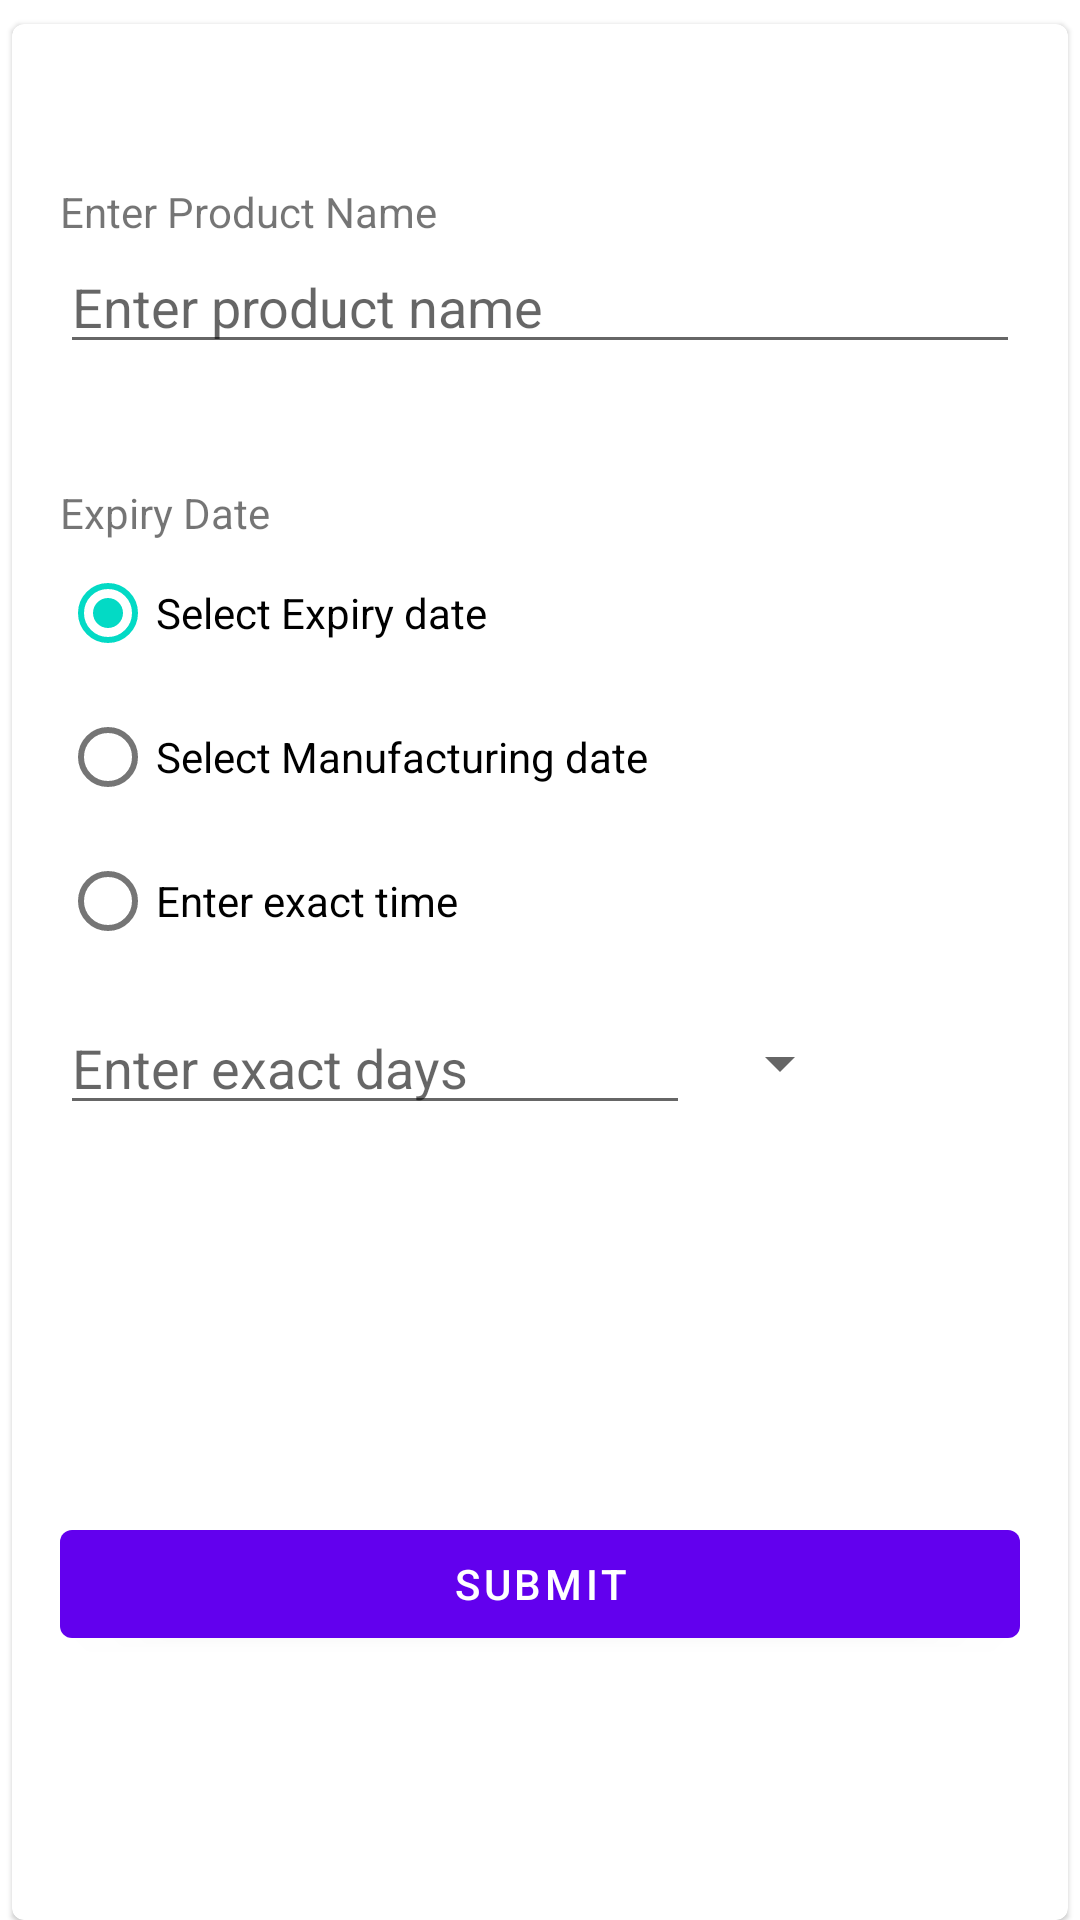

Here is an Android app screen rendered from its layout file. Give the layout XML and the strings, colors and styles it references.
<!-- AndroidManifest.xml: application theme Theme.OptimumUse -->
<!-- res/layout/fragment_addproduct.xml -->
<?xml version="1.0" encoding="utf-8"?>
<layout xmlns:android="http://schemas.android.com/apk/res/android"
    xmlns:app="http://schemas.android.com/apk/res-auto"
    xmlns:tools="http://schemas.android.com/tools">

    <androidx.core.widget.NestedScrollView
        android:id="@+id/nested_scroll_view"
        android:layout_width="match_parent"
        android:layout_height="match_parent"
        android:fillViewport="true"
        android:paddingHorizontal="@dimen/grid_0_5"
        android:paddingTop="@dimen/grid_1"
        android:clipToPadding="false"
        android:background="?android:colorBackground"
        app:paddingTopSystemWindowInsets="@{true}">

        <com.google.android.material.card.MaterialCardView
            android:id="@+id/email_card_view"
            android:layout_width="match_parent"
            android:layout_height="wrap_content">
<androidx.constraintlayout.widget.ConstraintLayout xmlns:android="http://schemas.android.com/apk/res/android"
    xmlns:app="http://schemas.android.com/apk/res-auto"
    xmlns:tools="http://schemas.android.com/tools"
    android:layout_width="match_parent"
    android:layout_height="match_parent"
    android:layout_margin="16dp"
    tools:context=".view.addproduct.AddProductFragment">

    <TextView
        android:id="@+id/textProductLabel"
        android:layout_width="wrap_content"
        android:layout_height="wrap_content"
        android:text="Enter Product Name"
        app:layout_constraintBottom_toTopOf="@+id/editTextName"
        app:layout_constraintEnd_toEndOf="@+id/editTextName"
        app:layout_constraintHorizontal_bias="0.0"
        app:layout_constraintStart_toStartOf="@+id/editTextName"
        app:layout_constraintTop_toTopOf="parent"
        app:layout_constraintVertical_bias="1.0" />

    <EditText
        android:id="@+id/editTextName"
        android:layout_width="match_parent"
        android:layout_height="wrap_content"
        android:layout_marginTop="56dp"
        android:ems="10"
        android:hint="Enter product name"
        android:inputType="textPersonName"
        app:layout_constraintBottom_toTopOf="@+id/textExpiryLabel"
        app:layout_constraintEnd_toEndOf="parent"
        app:layout_constraintHorizontal_bias="0.159"
        app:layout_constraintStart_toStartOf="parent"
        app:layout_constraintTop_toTopOf="parent"
        app:layout_constraintVertical_bias="0.125" />

    <TextView
        android:id="@+id/textExpiryLabel"
        android:layout_width="wrap_content"
        android:layout_height="wrap_content"
        android:layout_marginTop="40dp"
        android:text="Expiry Date"
        app:layout_constraintEnd_toEndOf="parent"
        app:layout_constraintHorizontal_bias="0.0"
        app:layout_constraintStart_toStartOf="parent"
        app:layout_constraintTop_toBottomOf="@+id/editTextName" />

    <Button
        android:id="@+id/btnSubmit"
        android:layout_width="match_parent"
        android:layout_height="wrap_content"
        android:layout_marginBottom="72dp"
        android:text="Submit"
        app:layout_constraintBottom_toBottomOf="parent"
        app:layout_constraintEnd_toEndOf="parent"
        app:layout_constraintHorizontal_bias="0.498"
        app:layout_constraintStart_toStartOf="parent" />

    <RadioGroup
        android:id="@+id/radioGroupExpiry"
        android:layout_width="wrap_content"
        android:layout_height="wrap_content"
        app:layout_constraintBottom_toBottomOf="parent"
        app:layout_constraintEnd_toEndOf="parent"
        app:layout_constraintHorizontal_bias="0.0"
        app:layout_constraintStart_toStartOf="parent"
        app:layout_constraintTop_toBottomOf="@+id/textExpiryLabel"
        app:layout_constraintVertical_bias="0.0">

        <RadioButton
            android:id="@+id/radioExpiry"
            android:layout_width="wrap_content"
            android:layout_height="wrap_content"
            android:checked="true"
            android:text="Select Expiry date" />

        <RadioButton
            android:id="@+id/radioManufactureDate"
            android:layout_width="wrap_content"
            android:layout_height="wrap_content"
            android:text="Select Manufacturing date" />

        <RadioButton
            android:id="@+id/radioExactDays"
            android:layout_width="wrap_content"
            android:layout_height="wrap_content"
            android:text="Enter exact time" />
    </RadioGroup>

    <androidx.constraintlayout.widget.Guideline
        android:id="@+id/guideline3"
        android:layout_width="wrap_content"
        android:layout_height="wrap_content"
        android:orientation="horizontal"
        app:layout_constraintGuide_percent=".5" />

    <TextView
        android:id="@+id/textExpDatePreview"
        android:layout_width="0dp"
        android:layout_height="wrap_content"
        android:layout_weight="1"
        android:text="Selected Date"
        android:visibility="visible"
        app:layout_constraintBottom_toBottomOf="@+id/btnExpCalendar"
        app:layout_constraintEnd_toStartOf="@+id/btnExpCalendar"
        app:layout_constraintStart_toStartOf="parent"
        app:layout_constraintTop_toTopOf="@+id/btnExpCalendar" />

    <Button
        android:id="@+id/btnExpCalendar"
        android:layout_width="wrap_content"
        android:layout_height="wrap_content"
        android:text="Pick from \ncalendar"
        app:layout_constraintBottom_toBottomOf="parent"
        app:layout_constraintEnd_toEndOf="parent"
        app:layout_constraintStart_toStartOf="parent"
        app:layout_constraintTop_toTopOf="@+id/guideline3"
        app:layout_constraintVertical_bias="0.074" />

    <androidx.constraintlayout.widget.Group
        android:id="@+id/groupExpiryDate"
        android:layout_width="wrap_content"
        android:layout_height="wrap_content"
        android:visibility="gone"
        app:constraint_referenced_ids="textExpDatePreview,btnExpCalendar" />

    <TextView
        android:id="@+id/textSelectedDate"
        android:layout_width="0dp"
        android:layout_height="wrap_content"
        android:layout_weight="1"
        android:text="Selected Date"
        app:layout_constraintBottom_toBottomOf="@+id/btnLaunchCalendar"
        app:layout_constraintEnd_toStartOf="@+id/btnLaunchCalendar"
        app:layout_constraintStart_toStartOf="parent"
        app:layout_constraintTop_toTopOf="@+id/btnLaunchCalendar" />

    <Button
        android:id="@+id/btnLaunchCalendar"
        android:layout_width="wrap_content"
        android:layout_height="wrap_content"
        android:text="Pick from \ncalendar"
        app:layout_constraintBottom_toBottomOf="parent"
        app:layout_constraintEnd_toEndOf="parent"
        app:layout_constraintHorizontal_bias="0.833"
        app:layout_constraintStart_toStartOf="parent"
        app:layout_constraintTop_toTopOf="@+id/guideline3"
        app:layout_constraintVertical_bias="0.037" />

    <EditText
        android:id="@+id/editBestBefore"
        android:layout_width="wrap_content"
        android:layout_height="wrap_content"
        android:layout_marginTop="28dp"
        android:layout_weight="3"
        android:ems="10"
        android:hint="Enter best before"
        android:inputType="number"
        app:layout_constraintBottom_toTopOf="@+id/btnSubmit"
        app:layout_constraintStart_toStartOf="parent"
        app:layout_constraintTop_toBottomOf="@+id/btnLaunchCalendar"
        app:layout_constraintVertical_bias="0.0" />

    <Spinner
        android:id="@+id/spinnerTimeline"
        android:layout_width="wrap_content"
        android:layout_height="wrap_content"
        android:layout_marginStart="260dp"
        android:layout_marginLeft="260dp"
        android:layout_weight="1"
        app:layout_constraintBottom_toBottomOf="@+id/editBestBefore"
        app:layout_constraintEnd_toEndOf="parent"
        app:layout_constraintStart_toStartOf="@+id/editBestBefore"
        app:layout_constraintTop_toTopOf="@+id/editBestBefore" />

    <androidx.constraintlayout.widget.Group
        android:id="@+id/groupEnterManufactureDate"
        android:layout_width="wrap_content"
        android:layout_height="wrap_content"
        android:visibility="gone"
        app:constraint_referenced_ids="textSelectedDate,spinnerTimeline,btnLaunchCalendar,editBestBefore" />

    <EditText
        android:id="@+id/editExactDays"
        android:layout_width="wrap_content"
        android:layout_height="wrap_content"
        android:layout_weight="3"
        android:ems="10"
        android:hint="Enter exact days"
        android:inputType="number"
        app:layout_constraintBottom_toTopOf="@+id/btnSubmit"
        app:layout_constraintEnd_toEndOf="parent"
        app:layout_constraintHorizontal_bias="0.0"
        app:layout_constraintStart_toStartOf="parent"
        app:layout_constraintTop_toTopOf="@+id/guideline3"
        app:layout_constraintVertical_bias="0.07" />

    <Spinner
        android:id="@+id/spinnerTime"
        android:layout_width="wrap_content"
        android:layout_height="wrap_content"
        android:layout_weight="1"
        app:layout_constraintBottom_toBottomOf="@+id/editExactDays"
        app:layout_constraintEnd_toEndOf="parent"
        app:layout_constraintStart_toEndOf="@+id/btnExpCalendar"
        app:layout_constraintTop_toTopOf="@+id/editExactDays" />

    <androidx.constraintlayout.widget.Group
        android:id="@+id/groupExactDate"
        android:layout_width="wrap_content"
        android:layout_height="wrap_content"
        app:constraint_referenced_ids="spinnerTime,editExactDays" />

</androidx.constraintlayout.widget.ConstraintLayout>
        </com.google.android.material.card.MaterialCardView>
    </androidx.core.widget.NestedScrollView>
</layout>
<!-- resources referenced by this layout -->
<resources>
  <dimen name="grid_0_5">4dp</dimen>
  <dimen name="grid_1">8dp</dimen>
  <style name="Theme.OptimumUse" parent="Theme.MaterialComponents.DayNight.DarkActionBar">
          
          <item name="colorPrimary">@color/purple_500</item>
          <item name="colorPrimaryVariant">@color/purple_700</item>
          <item name="colorOnPrimary">@color/white</item>
          
          <item name="colorSecondary">@color/teal_200</item>
          <item name="colorSecondaryVariant">@color/teal_700</item>
          <item name="colorOnSecondary">@color/black</item>
          
          <item name="android:statusBarColor" tools:targetApi="l">?attr/colorPrimaryVariant</item>
          
      </style>
  <!-- not gathered from this repository: default colours our renderer supplied (Android Studio template values) -->
  <color name="purple_500">#FF6200EE</color>
  <color name="purple_700">#FF3700B3</color>
  <color name="teal_200">#FF03DAC5</color>
  <color name="teal_700">#FF018786</color>
  <color name="black">#FF000000</color>
  <color name="white">#FFFFFFFF</color>
</resources>
